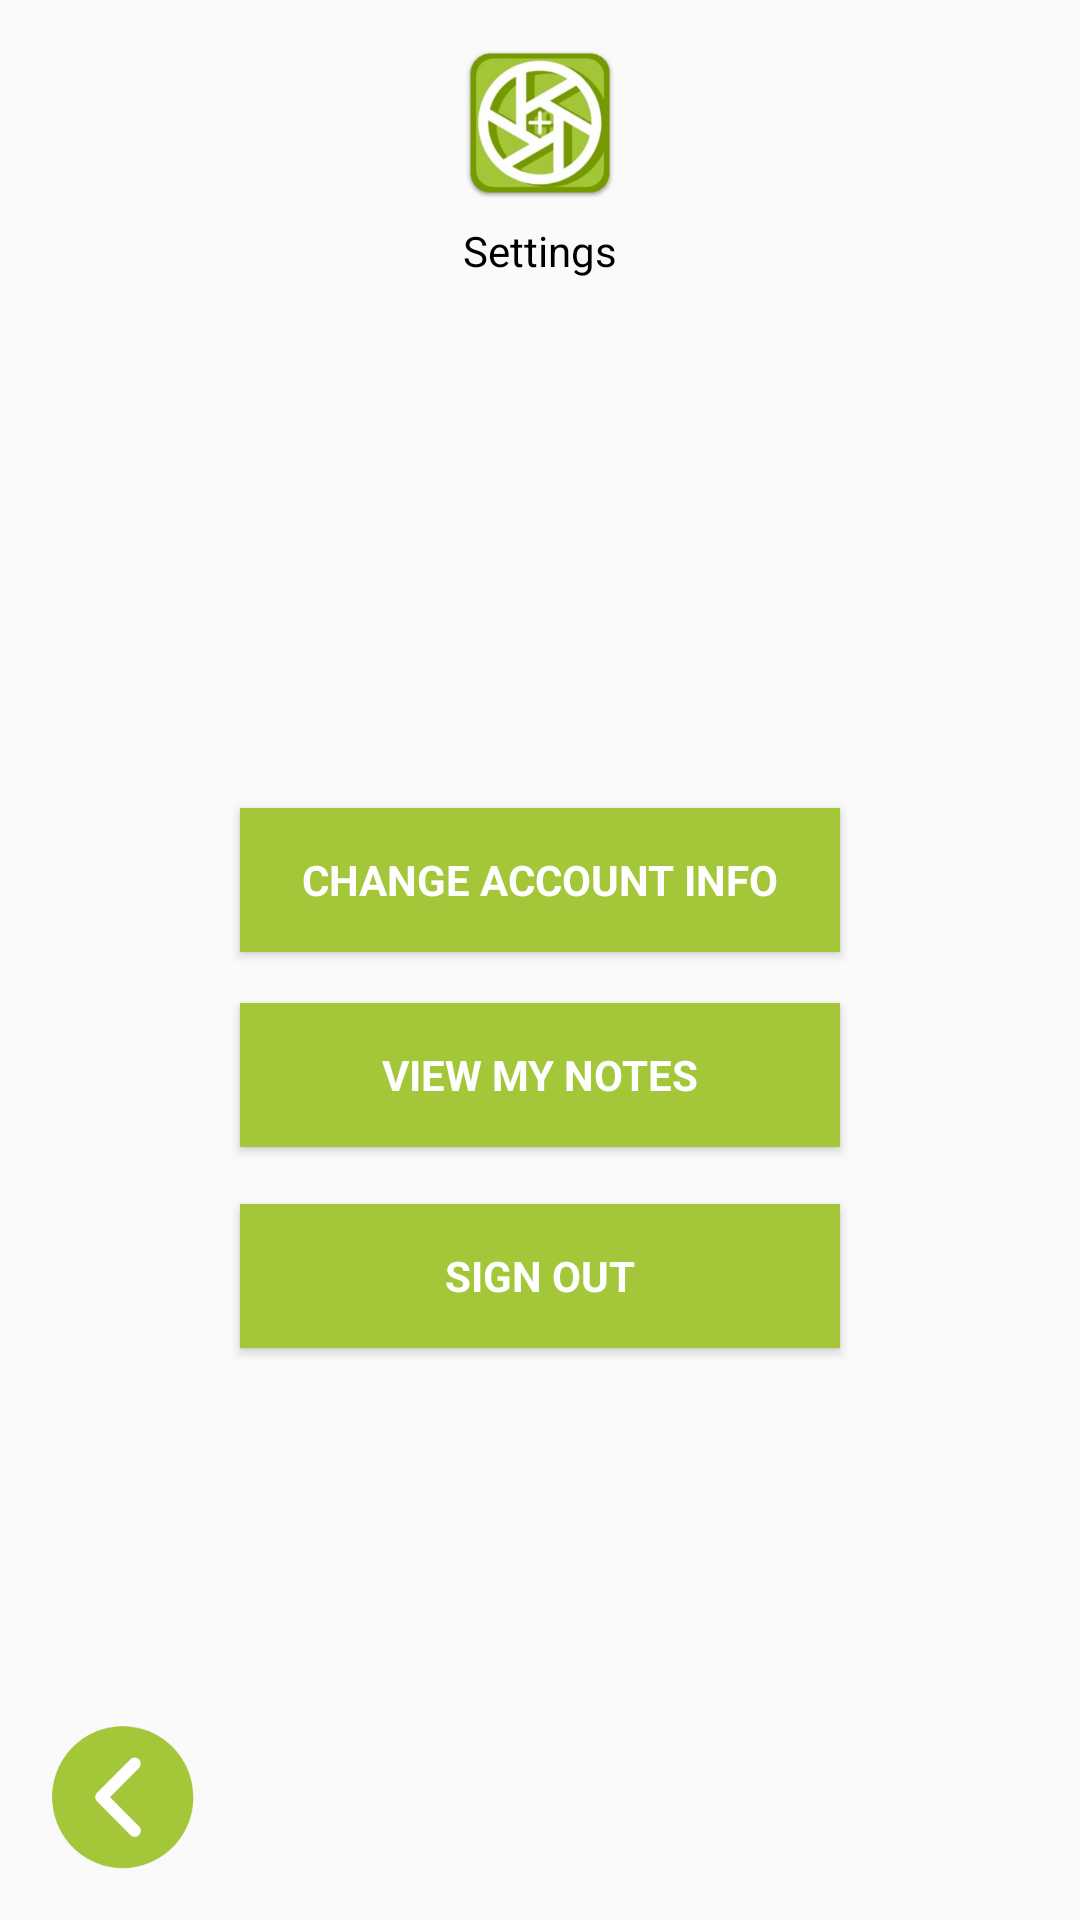

Reconstruct the res/layout file that produces this screen, plus the resources it refers to.
<!-- AndroidManifest.xml: application theme AppTheme -->
<!-- res/layout/activity_settings.xml -->
<?xml version="1.0" encoding="utf-8"?>
<android.support.constraint.ConstraintLayout xmlns:android="http://schemas.android.com/apk/res/android"
    xmlns:app="http://schemas.android.com/apk/res-auto"
    xmlns:tools="http://schemas.android.com/tools"
    android:layout_width="match_parent"
    android:layout_height="match_parent"
    tools:context="com.invisino.invisino.SettingsActivity">

    <RelativeLayout
        android:layout_width="match_parent"
        android:layout_height="match_parent"
        android:padding="@dimen/activity_horizontal_margin"
        app:layout_constraintBottom_toBottomOf="parent"
        app:layout_constraintHorizontal_bias="0.0"
        app:layout_constraintLeft_toLeftOf="parent"
        app:layout_constraintRight_toRightOf="parent"
        app:layout_constraintTop_toTopOf="parent"
        app:layout_constraintVertical_bias="0.0"
        tools:layout_constraintLeft_creator="1"
        tools:layout_constraintTop_creator="1">

        <LinearLayout
            android:id="@+id/app_header"
            android:layout_width="match_parent"
            android:layout_height="wrap_content"
            android:orientation="vertical">

            <ImageView
                android:id="@+id/app_header_logo"
                android:layout_width="match_parent"
                android:layout_height="50dp"
                android:src="@drawable/icon" />

            <TextView
                android:id="@+id/app_header_title"
                android:layout_width="match_parent"
                android:layout_height="wrap_content"
                android:paddingTop="8dp"
                android:text="@string/action_settings"
                android:textAlignment="center" />
        </LinearLayout>

        <RelativeLayout
            android:id="@+id/new_note"
            android:layout_width="match_parent"
            android:layout_height="match_parent"
            android:layout_below="@+id/app_header"
            android:layout_alignParentStart="true">

            <Button
                android:id="@+id/change_account_info_button"
                style="?android:textAppearanceSmall"
                android:layout_width="@dimen/regular_button_width"
                android:layout_height="wrap_content"
                android:layout_gravity="center"
                android:background="@color/colorPrimary"
                android:text="@string/change_account_info"
                android:textColor="@color/white"
                android:textStyle="bold"
                android:layout_above="@+id/view_my_notes_button"
                android:layout_centerHorizontal="true"
                android:layout_marginBottom="17dp" />

            <Button
                android:id="@+id/view_my_notes_button"
                style="?android:textAppearanceSmall"
                android:layout_width="@dimen/regular_button_width"
                android:layout_height="wrap_content"
                android:layout_gravity="center"
                android:background="@color/colorPrimary"
                android:text="@string/view_my_notes"
                android:textColor="@color/white"
                android:textStyle="bold"
                android:layout_centerVertical="true"
                android:layout_alignStart="@+id/change_account_info_button" />

            <Button
                android:id="@+id/sign_out_button"
                style="?android:textAppearanceSmall"
                android:layout_width="@dimen/regular_button_width"
                android:layout_height="wrap_content"
                android:layout_gravity="center"
                android:background="@color/colorPrimary"
                android:text="@string/sign_out"
                android:textColor="@color/white"
                android:textStyle="bold"
                android:layout_marginTop="19dp"
                android:layout_below="@+id/view_my_notes_button"
                android:layout_alignStart="@+id/view_my_notes_button" />

            <Button
                android:id="@+id/back_button"
                style="?android:attr/borderlessButtonStyle"
                android:layout_width="50dp"
                android:layout_height="50dp"
                android:background="@drawable/back_button"
                app:layout_constraintBottom_toBottomOf="parent"
                app:layout_constraintLeft_toLeftOf="parent"
                tools:layout_constraintBottom_creator="1"
                tools:layout_constraintLeft_creator="1"
                android:layout_alignParentBottom="true"
                android:layout_alignParentStart="true" />
        </RelativeLayout>
    </RelativeLayout>
</android.support.constraint.ConstraintLayout>
<!-- resources referenced by this layout -->
<resources>
  <color name="colorPrimary">#A4C639</color>
  <color name="white">#ffffff</color>
  <dimen name="activity_horizontal_margin">16dp</dimen>
  <dimen name="regular_button_width">200dp</dimen>
  <!-- drawable back_button: png bitmap (drawable, 6467 bytes) -->
  <!-- drawable icon: png bitmap (drawable, 50003 bytes) -->
  <string name="action_settings">Settings</string>
  <string name="change_account_info">Change Account Info</string>
  <string name="sign_out">Sign Out</string>
  <string name="view_my_notes">View My Notes</string>
  <style name="AppTheme" parent="Theme.AppCompat.Light.NoActionBar">
          <item name="android:windowActionBar">false</item>
          <item name="android:windowNoTitle">true</item>
          <item name="colorPrimary">@color/colorPrimary</item>
          <item name="colorPrimaryDark">@color/colorPrimaryDark</item>
          <item name="colorAccent">@color/colorAccent</item>
          <item name="android:textColor">@color/black</item>
      </style>
  <color name="colorPrimaryDark">#759900</color>
  <color name="colorAccent">#4e6600</color>
  <color name="black">#000000</color>
</resources>
